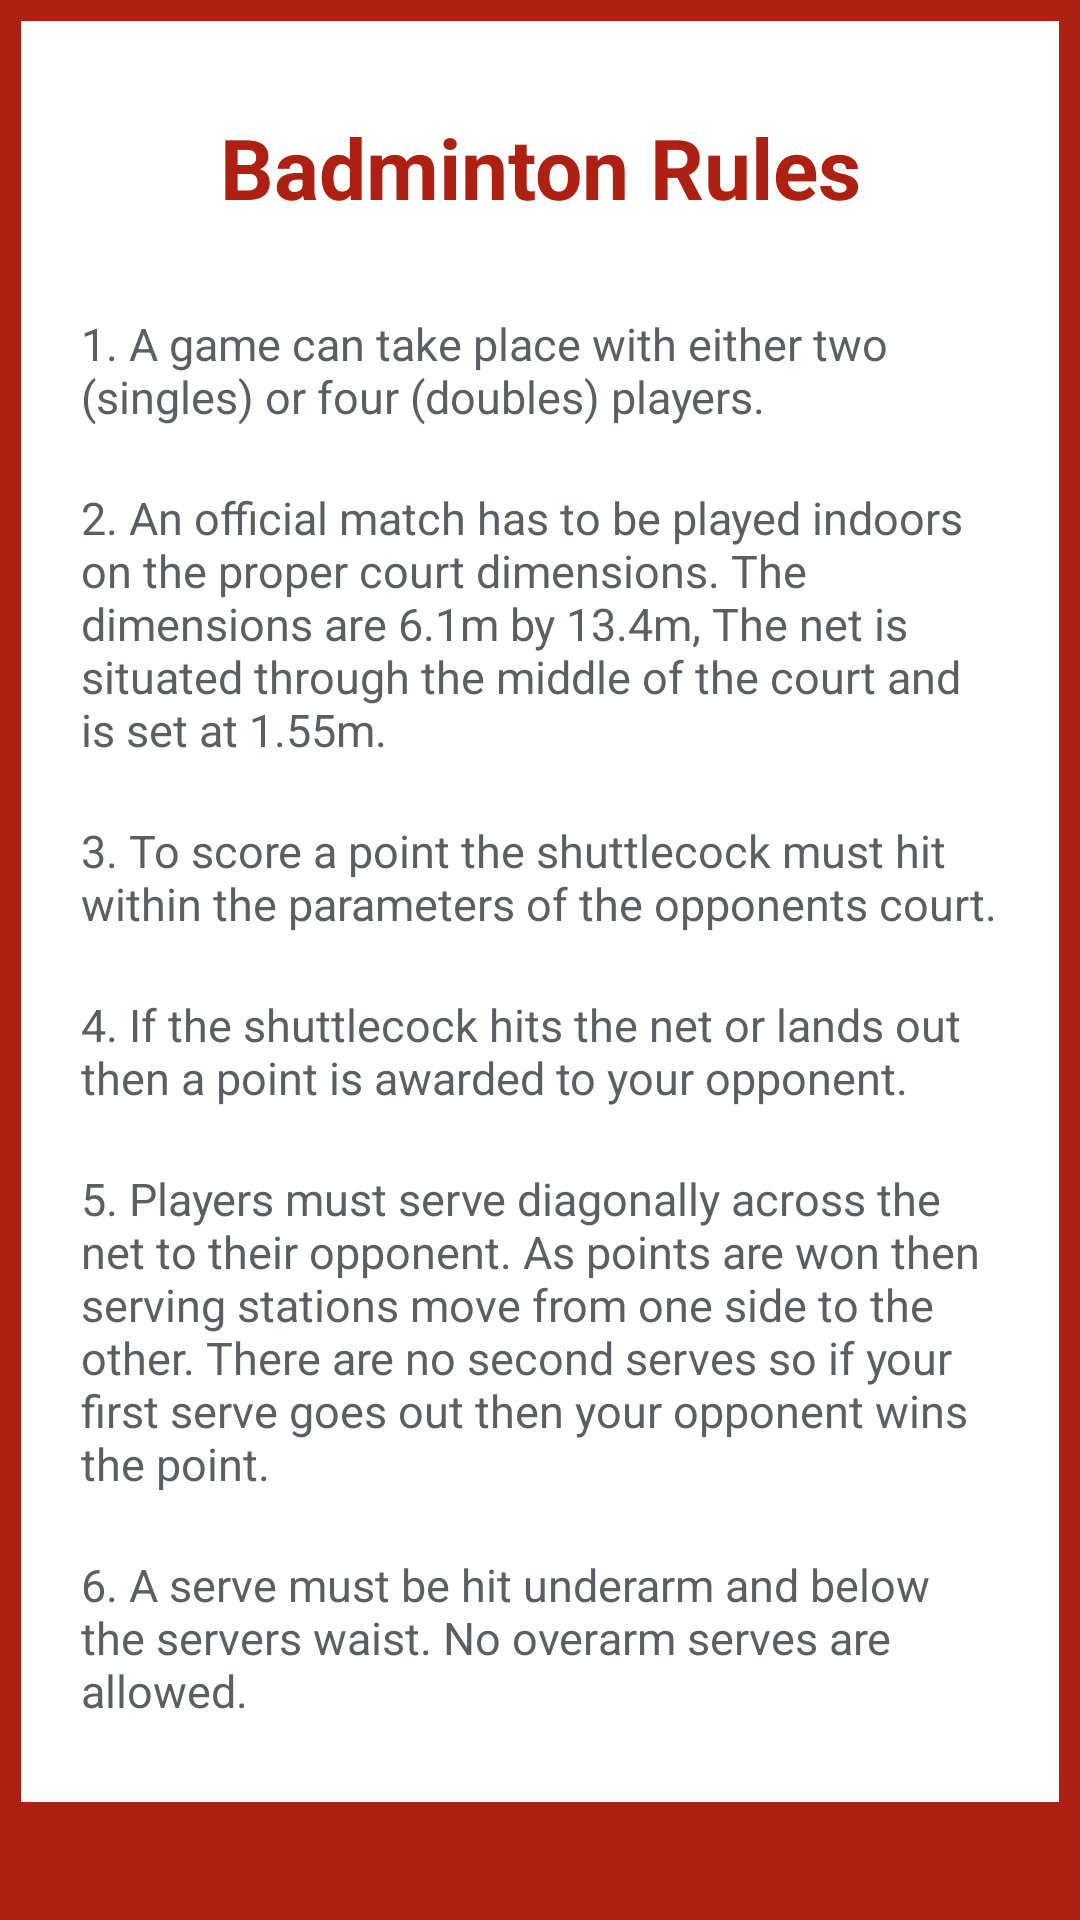

Write the Android layout XML for this screen, with the resource values it uses.
<!-- AndroidManifest.xml: application theme Theme.Hatrick -->
<!-- res/layout/fragment_badminton_rules.xml -->
<?xml version="1.0" encoding="utf-8"?>
<ScrollView xmlns:android="http://schemas.android.com/apk/res/android"
    xmlns:app="http://schemas.android.com/apk/res-auto"
    xmlns:tools="http://schemas.android.com/tools"
    android:layout_width="match_parent"
    android:layout_height="match_parent"
    android:orientation="vertical"
    android:background="@color/brown">
    <LinearLayout
        android:layout_width="match_parent"
        android:layout_height="match_parent"
        android:orientation="vertical"
        android:background="@color/white"
        android:layout_margin="7dp">
        <LinearLayout
            android:layout_width="match_parent"
            android:layout_height="wrap_content"
            android:orientation="vertical"
            android:background="@color/white"
            android:layout_marginBottom="7dp">
            <TextView
                android:id="@+id/FRtitle"
                android:layout_width="match_parent"
                android:layout_height="wrap_content"
                android:text="Badminton Rules"
                android:textColor="@color/brown"
                android:textSize="28sp"
                android:textStyle="bold"
                android:textAlignment="center"
                android:layout_marginTop="30dp"
                tools:layout_editor_absoluteX="148dp"
                tools:layout_editor_absoluteY="115dp" />
            <TextView
                android:id="@+id/rule1"
                android:layout_width="match_parent"
                android:layout_height="wrap_content"
                android:text="1. A game can take place with either two (singles) or four (doubles) players."
                android:textColor="@color/textGray"
                android:textSize="15sp"
                android:paddingLeft="20dp"
                android:paddingRight="20dp"
                android:paddingBottom="20dp"
                android:textAlignment="inherit"
                android:layout_marginTop="30dp" />
            <TextView
                android:id="@+id/rule2"
                android:layout_width="match_parent"
                android:layout_height="wrap_content"
                android:text="2. An official match has to be played indoors on the proper court dimensions. The dimensions are 6.1m by 13.4m, The net is situated through the middle of the court and is set at 1.55m."
                android:textColor="@color/textGray"
                android:textSize="15sp"
                android:paddingLeft="20dp"
                android:paddingRight="20dp"
                android:paddingBottom="20dp"
                android:textAlignment="inherit" />
            <TextView
                android:id="@+id/rule3"
                android:layout_width="match_parent"
                android:layout_height="wrap_content"
                android:text="3. To score a point the shuttlecock must hit within the parameters of the opponents court."
                android:textColor="@color/textGray"
                android:textSize="15sp"
                android:paddingLeft="20dp"
                android:paddingRight="20dp"
                android:paddingBottom="20dp"
                android:textAlignment="inherit" />
            <TextView
                android:id="@+id/rule4"
                android:layout_width="match_parent"
                android:layout_height="wrap_content"
                android:text="4. If the shuttlecock hits the net or lands out then a point is awarded to your opponent."
                android:textColor="@color/textGray"
                android:textSize="15sp"
                android:paddingLeft="20dp"
                android:paddingRight="20dp"
                android:paddingBottom="20dp"
                android:textAlignment="inherit" />
            <TextView
                android:id="@+id/rule5"
                android:layout_width="match_parent"
                android:layout_height="wrap_content"
                android:text="5. Players must serve diagonally across the net to their opponent. As points are won then serving stations move from one side to the other. There are no second serves so if your first serve goes out then your opponent wins the point."
                android:textColor="@color/textGray"
                android:textSize="15sp"
                android:paddingLeft="20dp"
                android:paddingRight="20dp"
                android:paddingBottom="20dp"
                android:textAlignment="inherit" />
            <TextView
            android:id="@+id/rule6"
            android:layout_width="match_parent"
            android:layout_height="wrap_content"
            android:text="6. A serve must be hit underarm and below the servers waist. No overarm serves are allowed."
            android:textColor="@color/textGray"
            android:textSize="15sp"
            android:paddingLeft="20dp"
            android:paddingRight="20dp"
            android:paddingBottom="20dp"
            android:textAlignment="inherit" />
        </LinearLayout>
    </LinearLayout>
</ScrollView>
<!-- resources referenced by this layout -->
<resources>
  <color name="brown">#ae2012</color>
  <color name="textGray">#5c5f61</color>
  <color name="white">#FFFFFFFF</color>
  <style name="Theme.Hatrick" parent="Theme.MaterialComponents.DayNight.DarkActionBar">
          
          <item name="colorPrimary">@color/myDarkGreen</item>
          <item name="colorPrimaryVariant">@color/darkGreen</item>
          <item name="colorOnPrimary">@color/white</item>
          
          <item name="colorSecondary">@color/myDarkGreen</item>
          <item name="colorSecondaryVariant">@color/teal_700</item>
          <item name="colorOnSecondary">@color/black</item>
          
          <item name="android:statusBarColor" tools:targetApi="l">?attr/colorPrimaryVariant</item>
          
      </style>
  <color name="myDarkGreen">#009900</color>
  <color name="darkGreen">#006600</color>
  <color name="teal_700">#FF018786</color>
  <color name="black">#FF000000</color>
</resources>
